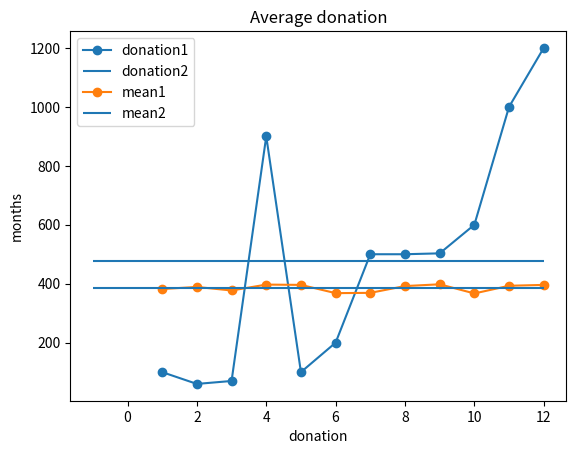

Source code (Python):
import matplotlib.pyplot as plt
'''
숫자 리스트에 대한 분산과 표준편차
'''


def calculate_mean(numbers):
    s = sum(numbers)
    N = len(numbers)

    mean = s/N

    return mean


def find_differences(numbers):
    mean = calculate_mean(numbers)
    diff = []

    for num in numbers:
        diff.append(num-mean)

    return mean, diff


def calculate_variance(numbers):
    mean, diff = find_differences(numbers)

    squared_diff = []

    for d in diff:
        squared_diff.append(d**2)

    sum_squared_diff = sum(squared_diff)
    variance = sum_squared_diff/len(numbers)
    return mean, variance


if __name__ == '__main__':
    months = range(1, 13)
    donations1 = [100, 60, 70, 900, 100, 200, 500, 500, 503, 600, 1000, 1200]
    mean1, variance1 = calculate_variance(donations1)
    std1 = variance1**0.5
    print('Average is {0}, variance is {1}, standard deviation is {2}'.format(mean1, variance1, std1))

    donations2 = [382, 389, 377, 397, 396, 368, 369, 392, 398, 367, 393, 396]
    mean2, variance2 = calculate_variance(donations2)
    std2 = variance2**0.5
    print('Average is {0}, variance is {1}, standard deviation is {2}'.format(mean2, variance2, std2))

    plt.plot(months, donations1, marker='o')
    plt.hlines(mean1, -1, 12)
    plt.plot(months, donations2, marker='o')
    plt.hlines(mean2, -1, 12)
    plt.title('Average donation')
    plt.xlabel('donation')
    plt.ylabel('months')
    plt.legend(['donation1', 'donation2', 'mean1', 'mean2'])
    plt.show()